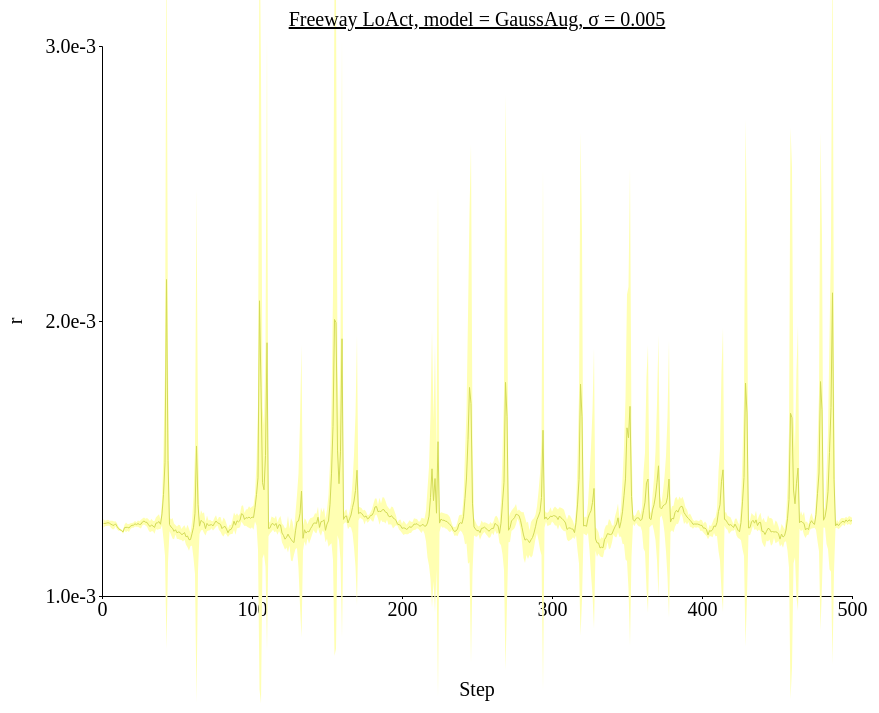
D3 v4 page, settled after 480 driven frames (8 s of simulated time); the page loaded 1 data file(s).



// set the dimensions and margins of the graph
var margin = {top: 100, right: 450, bottom: 200, left: 100},
// var margin = {top: 1, right: 3, bottom: 3, left: 6},
    width = 1300 - margin.left - margin.right,
    height = 850 - margin.top - margin.bottom;

// append the svg object to the body of the page
var svg = d3.select("#my_dataviz")
  .append("svg")
    .attr("width", width + margin.left + margin.right)
    .attr("height", height + margin.top + margin.bottom)
  .append("g")
    .attr("transform",
          "translate(" + margin.left + "," + margin.top + ")");

//Read the data
d3.csv('./data/data_1207_Freeway_stepwise_GaussAug/Freeway_stepwise_sigma-0.005.csv',function(data) {
  // console.log(data)
  // Add X axis --> it is a date format
  var x = d3.scaleLinear()
    .domain([0,500])
    .range([ 0, width ]);
  svg.append("g")
    .style("font", "20px times")
    .attr("transform", "translate(0," + height + ")")
    .call(d3.axisBottom(x)
    .tickValues([0, 100, 200, 300, 400, 500])
    .tickSize(3));

  // text label for the x axis
  svg.append("text")             
      .attr("transform",
            "translate(" + (width/2) + " ," + 
                           (height + margin.top) + ")")
      .style("font-size", "20px")
      .style("text-anchor", "middle")
      .text("Step");

  // Add Y axis
  var y = d3.scaleLinear()
    .domain([0.001, 0.003])
    .range([ height, 0 ]);
  svg.append("g")
    .style("font", "20px times")
    .call(d3.axisLeft(y)
    .tickValues([0.001, 0.002, 0.003])
    .tickFormat(d3.format(".1e"))
    .tickSize(3));
  
  // text label for the y axis
  svg.append("text")
      .attr("transform", "rotate(-90)")
      .attr("y", 0 - margin.left)
      .attr("x",0 - (height / 2))
      .attr("dy", "1em")
      .style("font-size", "20px")
      .style("text-anchor", "middle")
      .text("r"); 

  // This allows to find the closest X index of the mouse:
  var bisect = d3.bisector(function(d) { return d.x; }).left;

  // Create the circle that travels along the curve of chart
  var focus = svg
    .append('g')
    .append('circle')
      .style("fill", "none")
      .attr("stroke", "black")
      .attr('r', 4.0)
      .style("opacity", 0)

  // Create the text that travels along the curve of chart
  var focusText = svg
    .append('g')
    .append('text')
      .style("opacity", 0)
      .attr("text-anchor", "left")
      .attr("alignment-baseline", "middle")
  
  svg.append("path")
      .datum(data)
      .attr("fill", d3.color('#d3db57').brighter(2))
      .attr("stroke", "none")
      .attr("d", d3.area()
      .x(function(d) { return x(d.x) })
      .y0(function(d) { return y(d.y_hi) })
      .y1(function(d) { return y(d.y_lo) })
      )

  // Add the line
  svg
    .append("path")
    .datum(data)
    .attr("fill", "none")
    // .attr("stroke", "steelblue")
    .attr("stroke", '#d3db57')
    .attr("stroke-width", 1)
    .attr("d", d3.line()
      .x(function(d) { return x(d.x) })
      .y(function(d) { return y(d.y) })
      )

  // Create a rect on top of the svg area: this rectangle recovers mouse position
  svg
    .append('rect')
    .style("fill", "none")
    .style("pointer-events", "all")
    .attr('width', width)
    .attr('height', height)
    .on('mouseover', mouseover)
    .on('mousemove', mousemove)
    .on('mouseout', mouseout);

  svg.append("text")
    .attr("x", (width / 2))             
    .attr("y", -20)
    .attr("text-anchor", "middle")  
    .style("font-size", "20px") 
    .style("text-decoration", "underline")  
    .text("Freeway LoAct, model = GaussAug, σ = 0.005")

  // What happens when the mouse move -> show the annotations at the right positions.
  function mouseover() {
    focus.style("opacity", 1)
    focusText.style("opacity",1)
    focusText.style("font-size", "20px")
  }

  function mousemove() {
    // recover coordinate we need
    var x0 = x.invert(d3.mouse(this)[0]);
    var i = bisect(data, x0, 1);
    selectedData = data[i]
    focus
      .attr("cx", x(selectedData.x))
      .attr("cy", y(selectedData.y))
    focusText
      .html("(" + selectedData.x + ", " + d3.format(".1e")(selectedData.y) + ")")
      .attr("x", 700)
      .attr("y", 20)
      // .attr("x", x(selectedData.x)+5)
      // .attr("y", y(selectedData.y))
    }
  function mouseout() {
    focus.style("opacity", 0)
    focusText.style("opacity", 0)
  }

});



### data: data/data_1207_Freeway_stepwise_GaussAug/Freeway_stepwise_sigma-0.005.csv
x, y, R_std, y_hi, y_lo
1, 0.001264, 1.608341952297918e-05, 0.00128, 0.001248
2, 0.001264, 9.729839018271378e-06, 0.001273, 0.001254
3, 0.001265, 1.0673411595970559e-05, 0.001276, 0.001254
4, 0.001267, 1.0945450663340414e-05, 0.001277, 0.001256
5, 0.001265, 9.087420410254933e-06, 0.001274, 0.001256
6, 0.001261, 1.2585604967527436e-05, 0.001273, 0.001248
7, 0.001258, 1.554725939165599e-05, 0.001274, 0.001242
8, 0.001257, 1.3825271733647162e-05, 0.001271, 0.001243
9, 0.001262, 9.654606738176134e-06, 0.001272, 0.001253
10, 0.001253, 1.0823920153840947e-05, 0.001264, 0.001243
11, 0.001245, 7.1948237262166575e-06, 0.001252, 0.001238
12, 0.001241, 4.114327657746747e-06, 0.001245, 0.001237
13, 0.001238, 3.5848504823090653e-06, 0.001242, 0.001235
14, 0.001233, 6.404579928373236e-06, 0.001239, 0.001226
15, 0.001249, 1.030368968854892e-05, 0.001259, 0.001238
16, 0.00125, 1.7626259635815015e-05, 0.001267, 0.001232
17, 0.001249, 1.2258233917080257e-05, 0.001262, 0.001237
18, 0.001247, 1.4646830328137686e-05, 0.001262, 0.001233
19, 0.001254, 1.0186329535212547e-05, 0.001264, 0.001244
20, 0.001257, 8.85904878092276e-06, 0.001266, 0.001248
21, 0.001258, 9.174583180868426e-06, 0.001267, 0.001249
22, 0.001263, 9.744883068396722e-06, 0.001272, 0.001253
23, 0.00126, 8.29103997249143e-06, 0.001268, 0.001252
24, 0.001263, 1.1426779666829118e-05, 0.001275, 0.001252
25, 0.00126, 1.2077989515291848e-05, 0.001272, 0.001248
26, 0.001261, 1.5806712954344102e-05, 0.001277, 0.001246
27, 0.00127, 1.2326638893456169e-05, 0.001282, 0.001257
28, 0.001273, 1.283920684846448e-05, 0.001286, 0.00126
29, 0.001268, 1.2196672066535422e-05, 0.001281, 0.001256
30, 0.001268, 1.5840217037013267e-05, 0.001283, 0.001252
31, 0.001259, 2.003133530417105e-05, 0.001279, 0.001239
32, 0.001252, 2.068642755637461e-05, 0.001273, 0.001232
33, 0.001258, 2.2584218173905966e-05, 0.001281, 0.001236
34, 0.001255, 1.8624989378466076e-05, 0.001273, 0.001236
35, 0.001249, 2.3245969749733577e-05, 0.001272, 0.001226
36, 0.001265, 2.0977530896377444e-05, 0.001286, 0.001244
37, 0.001266, 2.529098493699695e-05, 0.001292, 0.001241
38, 0.001271, 2.688794307332756e-05, 0.001298, 0.001244
39, 0.001261, 1.7390639870909684e-05, 0.001278, 0.001244
40, 0.001299, 4.150749332336851e-05, 0.00134, 0.001257
41, 0.001369, 0.0001628, 0.001532, 0.001206
42, 0.001484, 0.0003376, 0.001822, 0.001147
43, 0.002151, 0.001344, 0.003495, 0.0008068
44, 0.001493, 0.0003711, 0.001864, 0.001122
45, 0.00126, 2.5025109240163646e-05, 0.001285, 0.001235
46, 0.001251, 2.734089603454549e-05, 0.001278, 0.001224
47, 0.001246, 3.7451350155149685e-05, 0.001284, 0.001209
48, 0.001235, 2.8742255652705654e-05, 0.001264, 0.001207
49, 0.001241, 1.6983253118369773e-05, 0.001258, 0.001224
50, 0.00123, 2.2458800519175576e-05, 0.001252, 0.001207
51, 0.001233, 2.5987571480419255e-05, 0.001259, 0.001207
52, 0.001231, 2.6510578362976525e-05, 0.001258, 0.001205
53, 0.001224, 2.0417842021886665e-05, 0.001244, 0.001203
54, 0.001225, 2.6905223796241908e-05, 0.001252, 0.001198
55, 0.001231, 2.6263624005092595e-05, 0.001257, 0.001204
56, 0.001215, 2.8567341139103832e-05, 0.001244, 0.001187
57, 0.001218, 4.079997320967434e-05, 0.001259, 0.001177
58, 0.001205, 3.993896529098294e-05, 0.001245, 0.001165
59, 0.001205, 2.348318899359574e-05, 0.001229, 0.001182
60, 0.001226, 4.324657064331413e-05, 0.00127, 0.001183
... 440 more rows